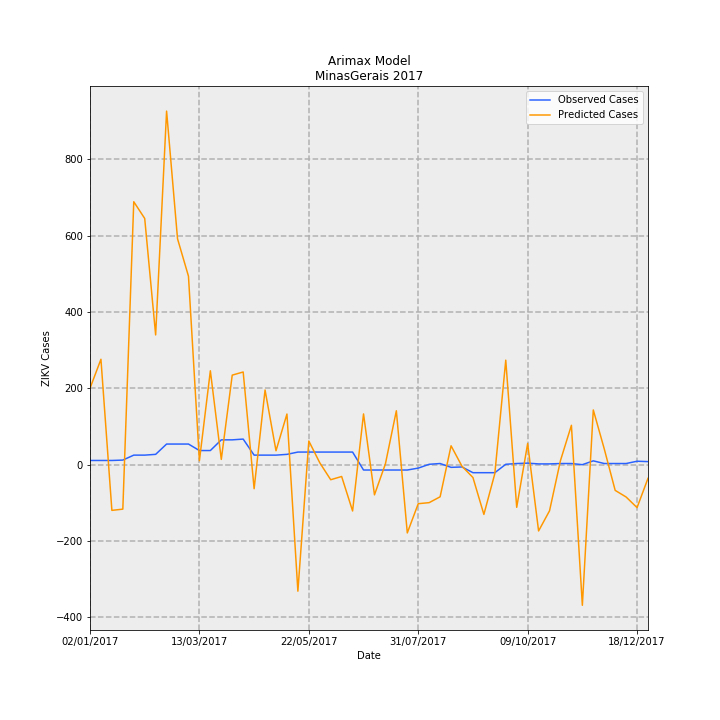

The data file committed next to this chart (first rows):
Date, predictions_incidence, observed_incidence, Predicted Cases, Observed Cases, error
02/01/2017, 0.9469, 0.05208, 200, 11.0, -189
09/01/2017, 1.307, 0.05208, 276, 11.0, -265
16/01/2017, -0.5666, 0.05208, -119.7, 11.0, 130.7
23/01/2017, -0.5513, 0.05682, -116.4, 12, 128.4
30/01/2017, 3.26, 0.1184, 688.5, 25, -663.5
06/02/2017, 3.053, 0.1184, 644.7, 25, -619.7
13/02/2017, 1.609, 0.1278, 339.7, 27.0, -312.7
20/02/2017, 4.384, 0.2557, 925.8, 54.0, -871.8
27/02/2017, 2.801, 0.2557, 591.5, 54.0, -537.5
06/03/2017, 2.337, 0.2557, 493.5, 54.0, -439.5
13/03/2017, 0.04914, 0.1752, 10.38, 37, 26.62
20/03/2017, 1.164, 0.1752, 245.8, 37, -208.8
27/03/2017, 0.06516, 0.3078, 13.76, 65.0, 51.24
03/04/2017, 1.11, 0.3078, 234.5, 65.0, -169.5
10/04/2017, 1.149, 0.3172, 242.7, 67.0, -175.7
17/04/2017, -0.2981, 0.1184, -62.95, 25, 87.95
24/04/2017, 0.9259, 0.1184, 195.5, 25, -170.5
01/05/2017, 0.1726, 0.1184, 36.44, 25, -11.44
08/05/2017, 0.6277, 0.1278, 132.6, 27.0, -105.6
15/05/2017, -1.569, 0.1563, -331.3, 33.0, 364.3
22/05/2017, 0.2931, 0.1563, 61.9, 33.0, -28.9
29/05/2017, 0.02371, 0.1563, 5.008, 33.0, 27.99
05/06/2017, -0.1867, 0.1563, -39.42, 33.0, 72.42
12/06/2017, -0.1465, 0.1563, -30.94, 33.0, 63.94
19/06/2017, -0.5742, 0.1563, -121.3, 33.0, 154.3
26/06/2017, 0.6291, -0.06629, 132.9, -14.0, -146.9
03/07/2017, -0.374, -0.06629, -79, -14.0, 65
10/07/2017, 0.009802, -0.06629, 2.07, -14.0, -16.07
17/07/2017, 0.6684, -0.06629, 141.2, -14.0, -155.2
24/07/2017, -0.8463, -0.06629, -178.7, -14.0, 164.7
31/07/2017, -0.484, -0.04261, -102.2, -9, 93.22
07/08/2017, -0.4707, 0.004735, -99.4, 1, 100.4
14/08/2017, -0.3983, 0.0142, -84.13, 3, 87.13
21/08/2017, 0.2341, -0.03314, 49.44, -7.0, -56.44
28/08/2017, -0.01984, -0.02841, -4.19, -6, -1.81
04/09/2017, -0.1593, -0.09943, -33.65, -21.0, 12.65
11/09/2017, -0.6167, -0.09943, -130.2, -21.0, 109.2
18/09/2017, -0.1113, -0.09943, -23.5, -21.0, 2.501
25/09/2017, 1.296, 0.004735, 273.6, 1, -272.6
02/10/2017, -0.5288, 0.0142, -111.7, 3, 114.7
09/10/2017, 0.2615, 0.01894, 55.22, 4, -51.22
16/10/2017, -0.8218, 0.00947, -173.6, 2, 175.6
23/10/2017, -0.572, 0.00947, -120.8, 2, 122.8
30/10/2017, 0.05111, 0.0142, 10.79, 3, -7.794
06/11/2017, 0.4881, 0.0142, 103.1, 3, -100.1
13/11/2017, -1.743, 0.0, -368.2, 0.0, 368.2
20/11/2017, 0.6785, 0.04735, 143.3, 10, -133.3
27/11/2017, 0.1966, 0.0142, 41.53, 3, -38.53
04/12/2017, -0.3188, 0.0142, -67.34, 3, 70.34
11/12/2017, -0.4009, 0.0142, -84.66, 3, 87.66
18/12/2017, -0.5325, 0.04261, -112.5, 9, 121.5
25/12/2017, -0.1693, 0.03788, -35.75, 8, 43.75
